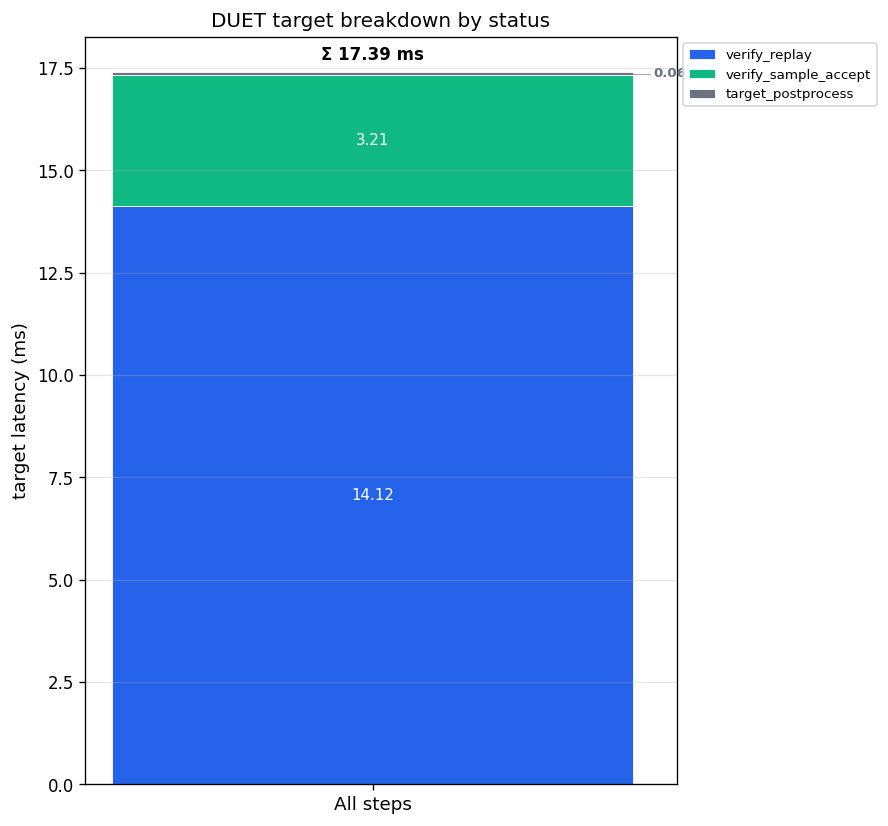

The table this chart was drawn from, first rows:
status, n, verify_setup_mean_ms, verify_setup_median_ms, graph_pre_mean_ms, graph_pre_median_ms, exit_logits_mean_ms, exit_logits_median_ms, proxy_compute_send_mean_ms, proxy_compute_send_median_ms, graph_post_mean_ms, graph_post_median_ms, verify_replay_mean_ms, verify_replay_median_ms, final_logits_mean_ms, final_logits_median_ms, verify_sample_accept_mean_ms, verify_sample_accept_median_ms, target_postprocess_mean_ms, target_postprocess_median_ms
all, 26155, 0.0, 0.0, 0.0, 0.0, 0.0, 0.0, 0.0, 0.0, 0.0, 0.0, 14.12, 14.1, 0.0, 0.0, 3.21, 2.675, 0.06383, 0.05101
